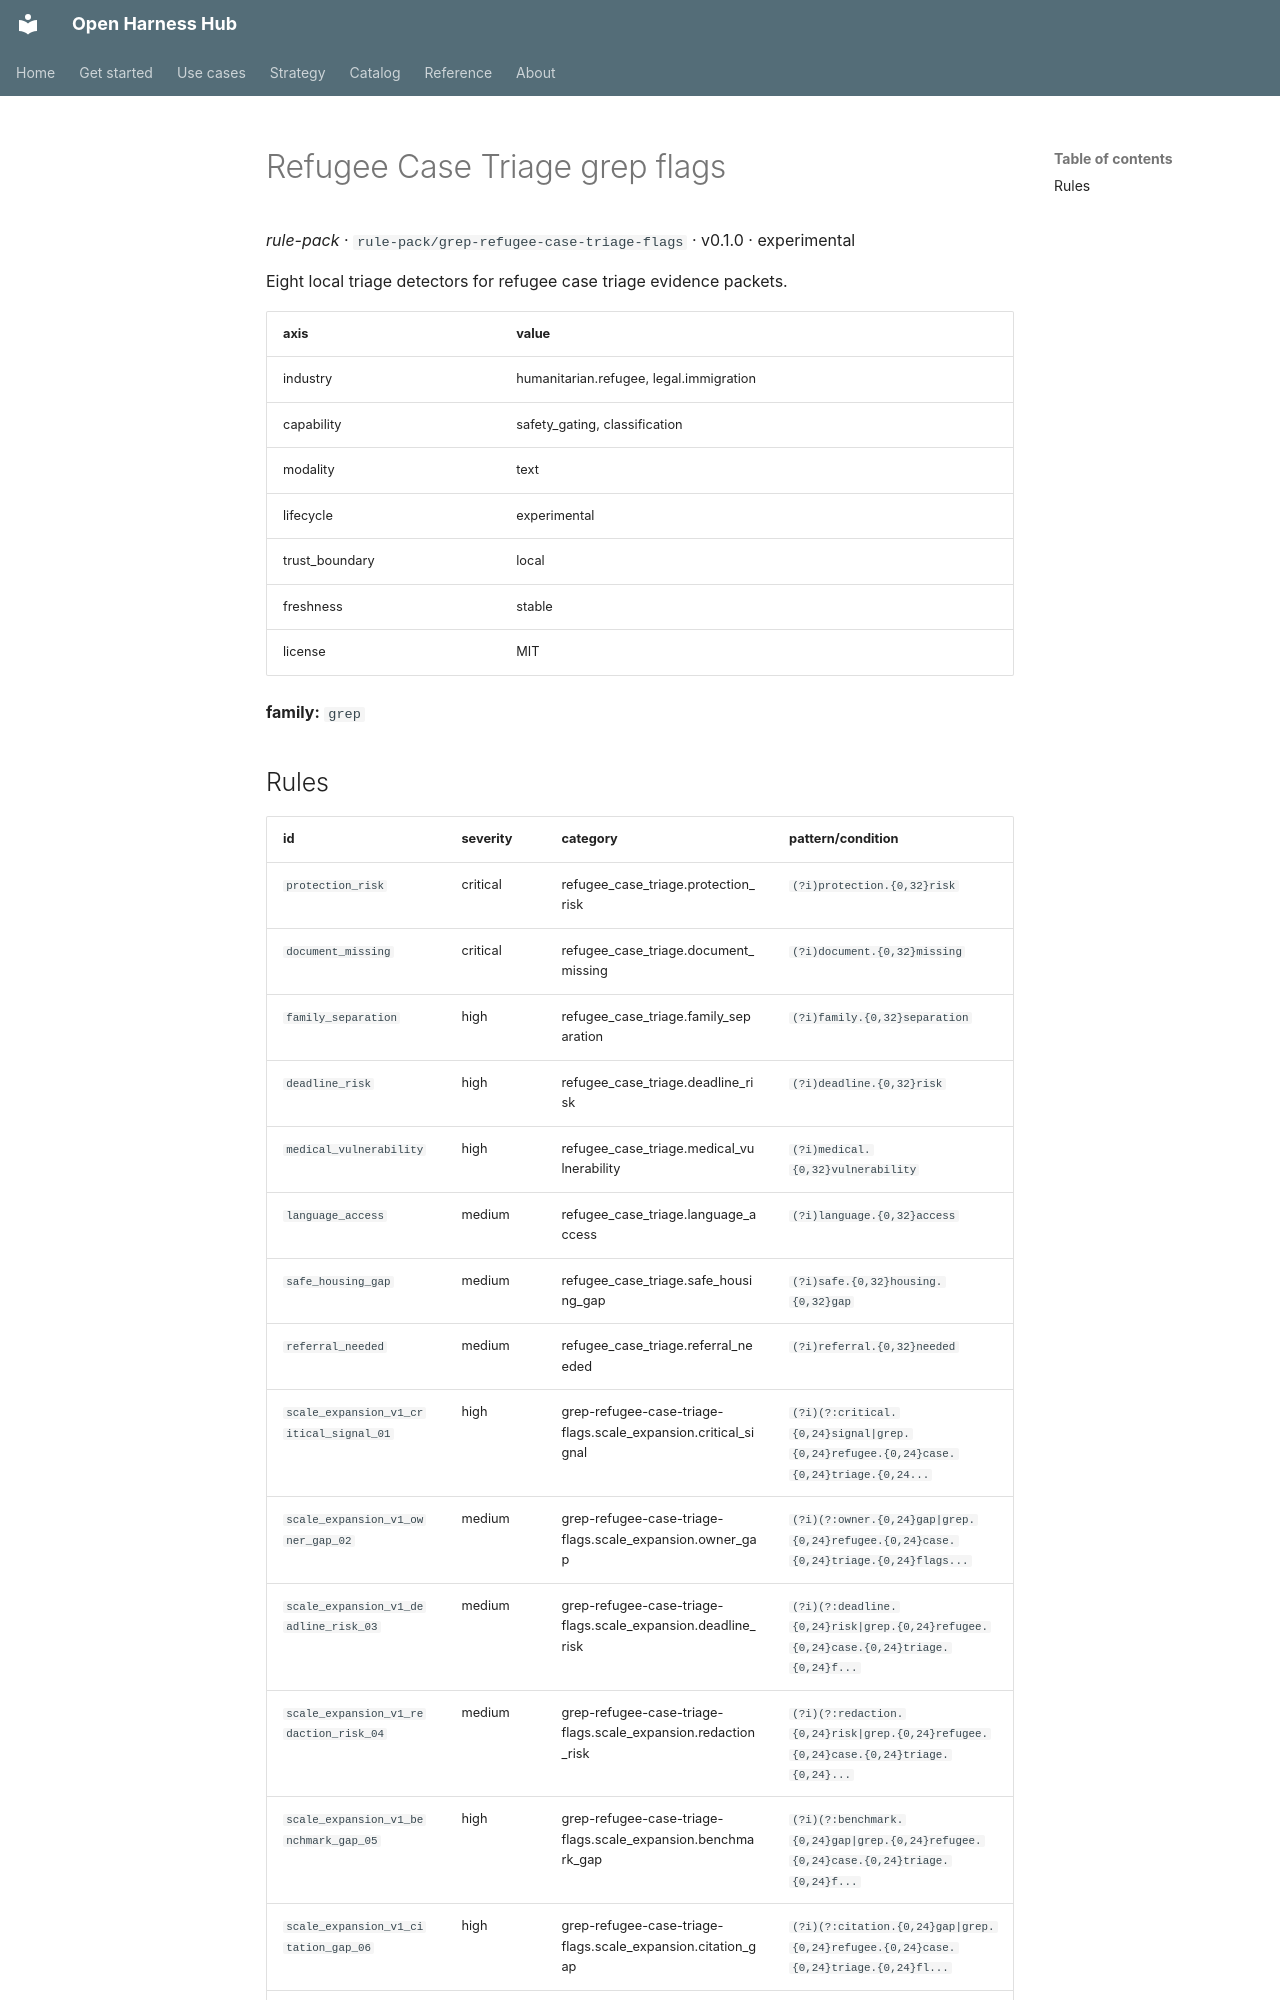

repository: Amarel-Taylor-Scott/open-harness-hub · page: catalog/rule-pack_grep-refugee-case-triage-flags/index.html · generator: mkdocs

# Refugee Case Triage grep flags

*rule-pack* · `rule-pack/grep-refugee-case-triage-flags` · v0.1.0 · experimental

Eight local triage detectors for refugee case triage evidence packets.

| axis | value |
|---|---|
| industry | humanitarian.refugee, legal.immigration |
| capability | safety_gating, classification |
| modality | text |
| lifecycle | experimental |
| trust_boundary | local |
| freshness | stable |
| license | MIT |



**family:** `grep`
